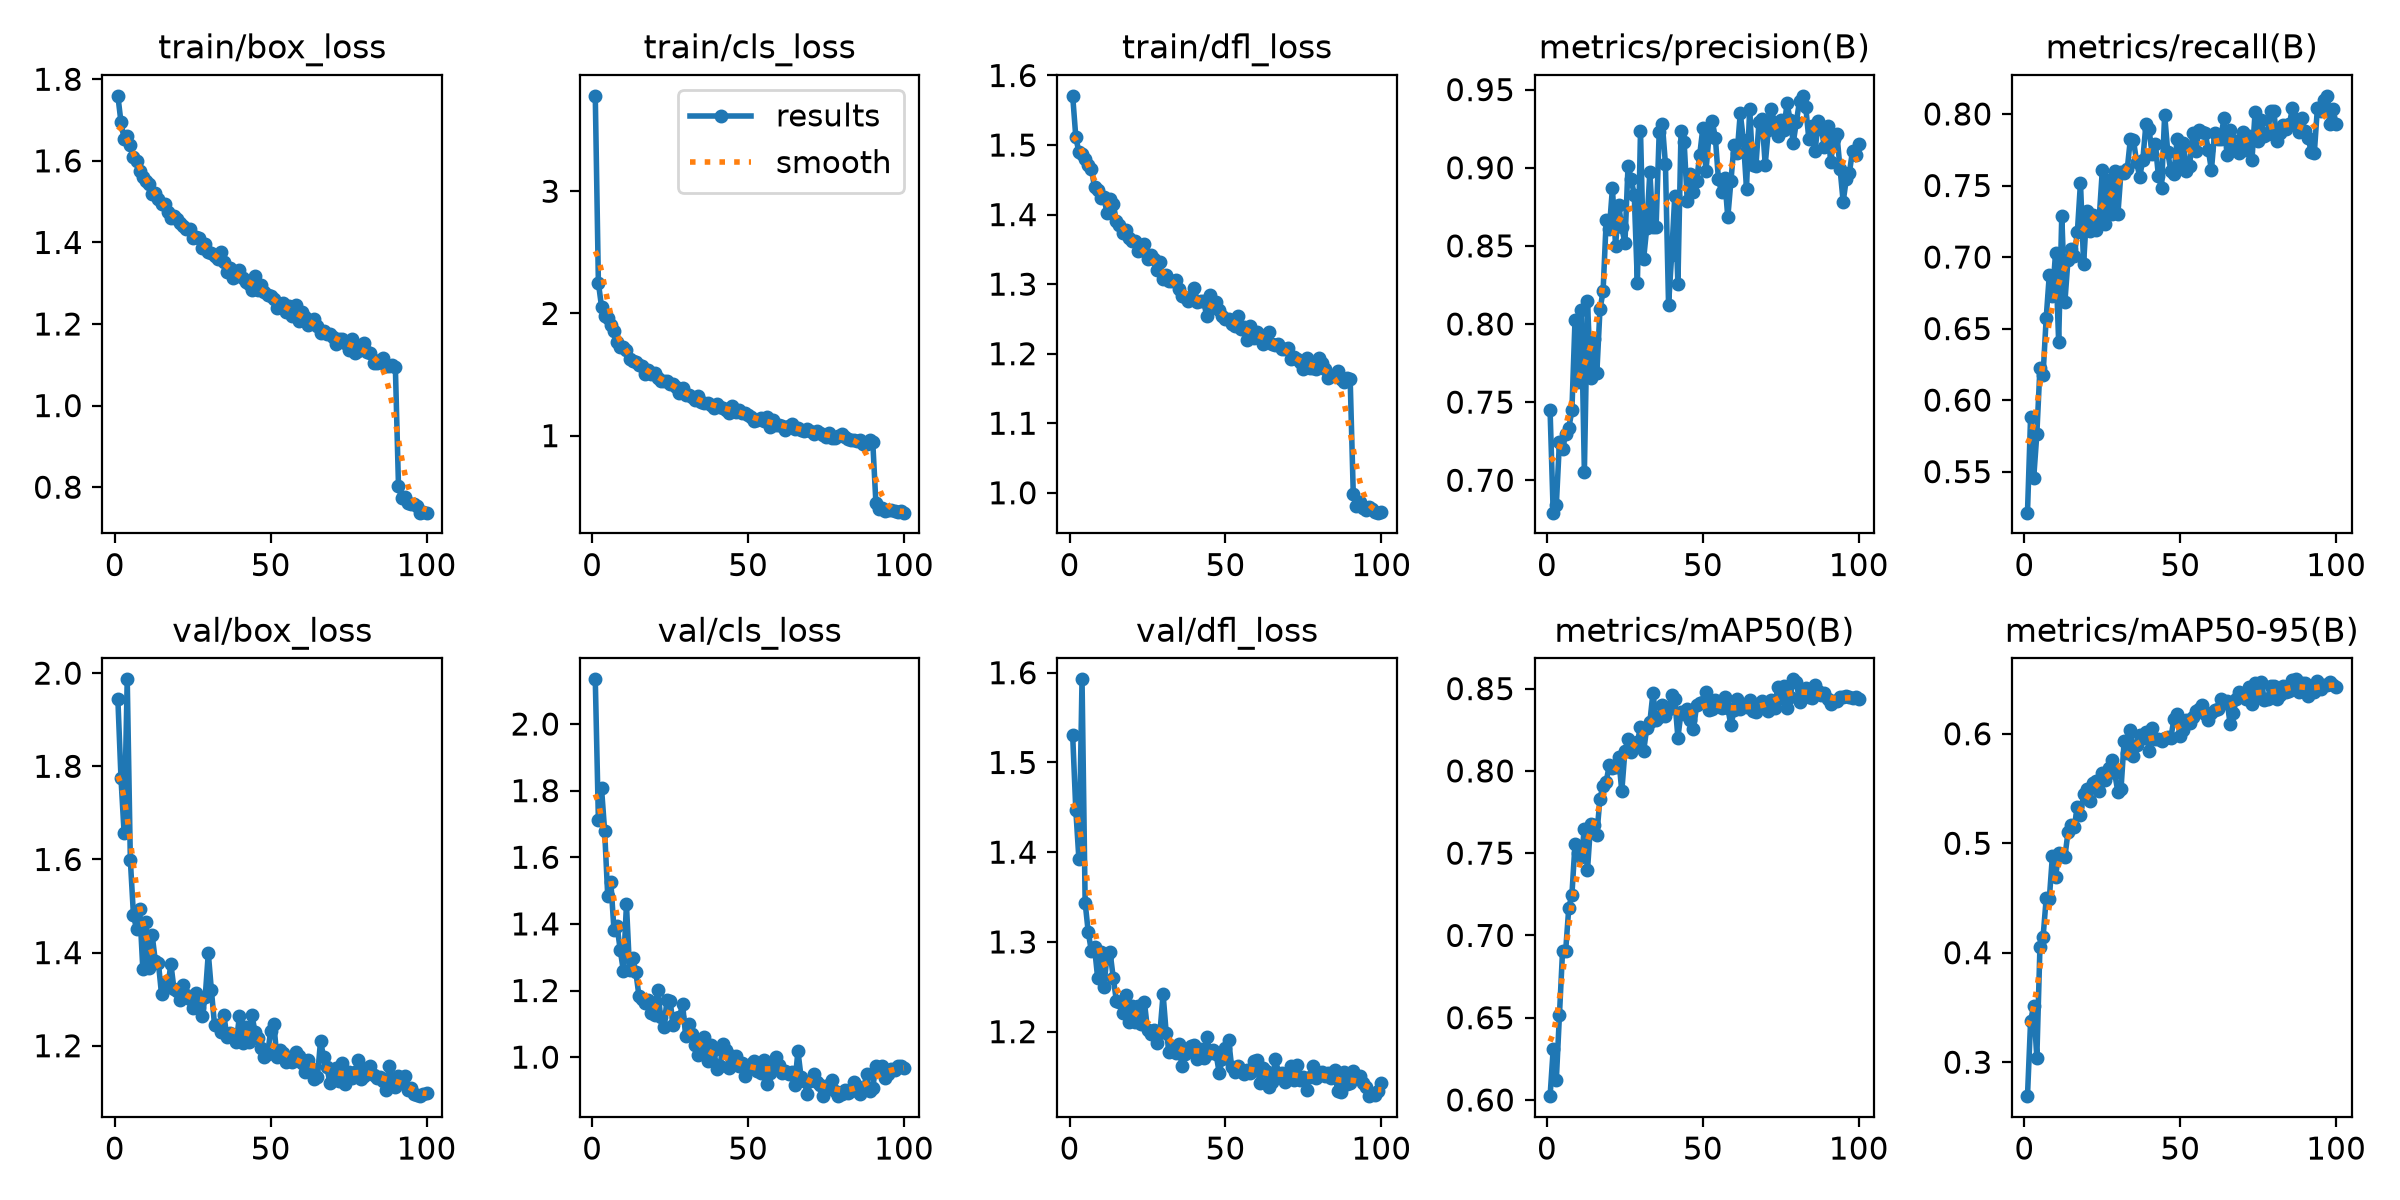

Source data for this figure (header and first rows):
epoch, time, train/box_loss, train/cls_loss, train/dfl_loss, metrics/precision(B), metrics/recall(B), metrics/mAP50(B), metrics/mAP50-95(B), val/box_loss, val/cls_loss, val/dfl_loss, lr/pg0, lr/pg1, lr/pg2
1, 24.82, 1.759, 3.781, 1.571, 0.7448, 0.5213, 0.6023, 0.269, 1.944, 2.134, 1.53, 0.000255, 0.000255, 0.000255
2, 47.97, 1.694, 2.25, 1.512, 0.6793, 0.5883, 0.6309, 0.3376, 1.774, 1.712, 1.447, 0.0005062, 0.0005062, 0.0005062
3, 75.29, 1.654, 2.057, 1.489, 0.6839, 0.5456, 0.6122, 0.3516, 1.656, 1.807, 1.392, 0.0007524, 0.0007524, 0.0007524
4, 104.9, 1.66, 1.98, 1.488, 0.7246, 0.5762, 0.6515, 0.3039, 1.987, 1.68, 1.593, 0.0007462, 0.0007462, 0.0007462
5, 134.5, 1.638, 1.961, 1.481, 0.7203, 0.6226, 0.6904, 0.4055, 1.598, 1.482, 1.344, 0.0007385, 0.0007385, 0.0007385
6, 165.6, 1.61, 1.905, 1.471, 0.7296, 0.6177, 0.6907, 0.4141, 1.48, 1.524, 1.311, 0.0007309, 0.0007309, 0.0007309
7, 200.2, 1.599, 1.857, 1.465, 0.7334, 0.6572, 0.7168, 0.4496, 1.45, 1.381, 1.29, 0.0007233, 0.0007233, 0.0007233
8, 236.7, 1.574, 1.763, 1.44, 0.7447, 0.6876, 0.7248, 0.449, 1.494, 1.392, 1.294, 0.0007157, 0.0007157, 0.0007157
9, 273.6, 1.561, 1.722, 1.435, 0.8028, 0.6729, 0.7557, 0.4886, 1.365, 1.322, 1.26, 0.0007081, 0.0007081, 0.0007081
10, 310.7, 1.55, 1.729, 1.423, 0.7627, 0.7027, 0.7501, 0.4691, 1.466, 1.26, 1.289, 0.0007005, 0.0007005, 0.0007005
11, 347.8, 1.543, 1.699, 1.425, 0.809, 0.6406, 0.7474, 0.4907, 1.368, 1.459, 1.25, 0.0006929, 0.0006929, 0.0006929
12, 387.2, 1.518, 1.624, 1.403, 0.7053, 0.7289, 0.7646, 0.4903, 1.438, 1.262, 1.285, 0.0006853, 0.0006853, 0.0006853
13, 424.8, 1.521, 1.607, 1.422, 0.8146, 0.6686, 0.7397, 0.4876, 1.382, 1.297, 1.289, 0.0006776, 0.0006776, 0.0006776
14, 463.6, 1.507, 1.605, 1.416, 0.7655, 0.6982, 0.7678, 0.5102, 1.378, 1.256, 1.26, 0.00067, 0.00067, 0.00067
15, 502.3, 1.495, 1.58, 1.391, 0.7906, 0.7055, 0.767, 0.5165, 1.31, 1.185, 1.235, 0.0006624, 0.0006624, 0.0006624
16, 538.8, 1.494, 1.573, 1.386, 0.7687, 0.7007, 0.7612, 0.5151, 1.336, 1.175, 1.233, 0.0006548, 0.0006548, 0.0006548
17, 577.1, 1.475, 1.502, 1.374, 0.8093, 0.7175, 0.7832, 0.5329, 1.326, 1.164, 1.221, 0.0006472, 0.0006472, 0.0006472
18, 616.3, 1.461, 1.534, 1.377, 0.8208, 0.752, 0.7911, 0.5253, 1.376, 1.172, 1.241, 0.0006396, 0.0006396, 0.0006396
19, 654.1, 1.465, 1.507, 1.366, 0.8665, 0.6951, 0.7934, 0.5448, 1.322, 1.133, 1.211, 0.000632, 0.000632, 0.000632
20, 693.2, 1.459, 1.512, 1.362, 0.8606, 0.732, 0.8037, 0.5498, 1.318, 1.128, 1.228, 0.0006244, 0.0006244, 0.0006244
21, 733.8, 1.448, 1.476, 1.362, 0.887, 0.7185, 0.8016, 0.5389, 1.299, 1.201, 1.211, 0.0006167, 0.0006167, 0.0006167
22, 771.7, 1.44, 1.447, 1.348, 0.8499, 0.7294, 0.8022, 0.5547, 1.331, 1.12, 1.229, 0.0006091, 0.0006091, 0.0006091
23, 810.8, 1.433, 1.445, 1.349, 0.8761, 0.719, 0.8083, 0.5568, 1.309, 1.089, 1.209, 0.0006015, 0.0006015, 0.0006015
24, 850.5, 1.433, 1.448, 1.358, 0.8619, 0.7269, 0.7875, 0.5476, 1.3, 1.171, 1.233, 0.0005939, 0.0005939, 0.0005939
25, 889.7, 1.41, 1.422, 1.337, 0.8516, 0.7607, 0.8122, 0.5638, 1.282, 1.168, 1.202, 0.0005863, 0.0005863, 0.0005863
26, 927.7, 1.413, 1.427, 1.342, 0.9011, 0.7228, 0.8191, 0.5579, 1.313, 1.097, 1.197, 0.0005787, 0.0005787, 0.0005787
27, 967, 1.41, 1.395, 1.336, 0.8929, 0.754, 0.8117, 0.5683, 1.282, 1.118, 1.202, 0.0005711, 0.0005711, 0.0005711
28, 1007, 1.386, 1.35, 1.32, 0.8825, 0.7303, 0.8143, 0.5757, 1.263, 1.119, 1.187, 0.0005634, 0.0005634, 0.0005634
29, 1045, 1.397, 1.389, 1.331, 0.8262, 0.7598, 0.8176, 0.5637, 1.304, 1.159, 1.199, 0.0005558, 0.0005558, 0.0005558
30, 1085, 1.375, 1.33, 1.308, 0.9237, 0.73, 0.8266, 0.5465, 1.399, 1.063, 1.242, 0.0005482, 0.0005482, 0.0005482
31, 1123, 1.374, 1.334, 1.313, 0.8416, 0.7596, 0.8118, 0.5496, 1.319, 1.099, 1.198, 0.0005406, 0.0005406, 0.0005406
32, 1162, 1.367, 1.315, 1.305, 0.8614, 0.7585, 0.8261, 0.5932, 1.244, 1.07, 1.177, 0.000533, 0.000533, 0.000533
33, 1202, 1.358, 1.291, 1.305, 0.8974, 0.7613, 0.8296, 0.5827, 1.246, 1.035, 1.184, 0.0005254, 0.0005254, 0.0005254
34, 1241, 1.377, 1.325, 1.306, 0.8619, 0.7824, 0.8474, 0.6031, 1.23, 1.007, 1.177, 0.0005178, 0.0005178, 0.0005178
35, 1280, 1.353, 1.278, 1.293, 0.8621, 0.7815, 0.8309, 0.5799, 1.265, 1.026, 1.186, 0.0005102, 0.0005102, 0.0005102
36, 1320, 1.327, 1.264, 1.283, 0.9229, 0.7665, 0.8325, 0.5893, 1.219, 1.061, 1.162, 0.0005025, 0.0005025, 0.0005025
37, 1359, 1.337, 1.265, 1.281, 0.9283, 0.756, 0.8403, 0.5988, 1.228, 0.9869, 1.175, 0.0004949, 0.0004949, 0.0004949
38, 1399, 1.312, 1.251, 1.276, 0.9023, 0.7681, 0.8333, 0.5964, 1.218, 1.035, 1.18, 0.0004873, 0.0004873, 0.0004873
39, 1438, 1.318, 1.228, 1.282, 0.8122, 0.7931, 0.8379, 0.6018, 1.209, 1.02, 1.184, 0.0004797, 0.0004797, 0.0004797
40, 1477, 1.332, 1.258, 1.294, 0.8442, 0.7892, 0.8459, 0.5842, 1.265, 0.965, 1.185, 0.0004721, 0.0004721, 0.0004721
41, 1516, 1.314, 1.239, 1.275, 0.8822, 0.7719, 0.8435, 0.6056, 1.206, 0.9743, 1.17, 0.0004645, 0.0004645, 0.0004645
42, 1554, 1.302, 1.228, 1.275, 0.8259, 0.7788, 0.8202, 0.595, 1.24, 1.038, 1.18, 0.0004569, 0.0004569, 0.0004569
43, 1593, 1.297, 1.214, 1.276, 0.9233, 0.7567, 0.8356, 0.5956, 1.208, 1.022, 1.17, 0.0004492, 0.0004492, 0.0004492
44, 1633, 1.284, 1.181, 1.254, 0.9164, 0.7485, 0.8346, 0.5938, 1.265, 0.9669, 1.195, 0.0004416, 0.0004416, 0.0004416
45, 1674, 1.317, 1.24, 1.285, 0.8786, 0.7995, 0.8377, 0.5963, 1.23, 1.005, 1.176, 0.000434, 0.000434, 0.000434
46, 1712, 1.283, 1.196, 1.267, 0.8959, 0.7732, 0.8306, 0.5968, 1.218, 1.002, 1.18, 0.0004264, 0.0004264, 0.0004264
47, 1754, 1.296, 1.21, 1.275, 0.8848, 0.7598, 0.8255, 0.5966, 1.195, 0.9742, 1.175, 0.0004188, 0.0004188, 0.0004188
48, 1793, 1.279, 1.182, 1.264, 0.8917, 0.7584, 0.8397, 0.6139, 1.176, 0.9815, 1.154, 0.0004112, 0.0004112, 0.0004112
49, 1831, 1.272, 1.186, 1.254, 0.9083, 0.7825, 0.8415, 0.6179, 1.181, 0.9431, 1.169, 0.0004036, 0.0004036, 0.0004036
50, 1870, 1.269, 1.171, 1.25, 0.9255, 0.763, 0.842, 0.5982, 1.232, 0.9737, 1.181, 0.000396, 0.000396, 0.000396
51, 1910, 1.261, 1.152, 1.25, 0.8981, 0.7797, 0.8477, 0.6036, 1.247, 0.9783, 1.191, 0.0003883, 0.0003883, 0.0003883
52, 1948, 1.24, 1.119, 1.243, 0.9209, 0.7603, 0.8368, 0.6127, 1.177, 0.987, 1.16, 0.0003807, 0.0003807, 0.0003807
53, 1986, 1.249, 1.125, 1.239, 0.9298, 0.7638, 0.8374, 0.6095, 1.191, 0.9587, 1.155, 0.0003731, 0.0003731, 0.0003731
54, 2026, 1.252, 1.142, 1.255, 0.9194, 0.7864, 0.8429, 0.6152, 1.185, 0.9509, 1.162, 0.0003655, 0.0003655, 0.0003655
55, 2064, 1.23, 1.116, 1.236, 0.8926, 0.7742, 0.8394, 0.6206, 1.164, 0.9911, 1.157, 0.0003579, 0.0003579, 0.0003579
56, 2104, 1.244, 1.149, 1.238, 0.8844, 0.7891, 0.8384, 0.6222, 1.174, 0.919, 1.153, 0.0003503, 0.0003503, 0.0003503
57, 2144, 1.219, 1.074, 1.219, 0.8936, 0.7877, 0.8451, 0.626, 1.165, 0.9513, 1.157, 0.0003427, 0.0003427, 0.0003427
58, 2182, 1.247, 1.131, 1.24, 0.8682, 0.7865, 0.8384, 0.6179, 1.186, 0.981, 1.154, 0.0003351, 0.0003351, 0.0003351
59, 2220, 1.207, 1.089, 1.223, 0.8913, 0.775, 0.8276, 0.6126, 1.179, 0.9997, 1.168, 0.0003274, 0.0003274, 0.0003274
60, 2259, 1.228, 1.085, 1.231, 0.9147, 0.7607, 0.8367, 0.6192, 1.163, 0.977, 1.168, 0.0003198, 0.0003198, 0.0003198
... 40 more rows
